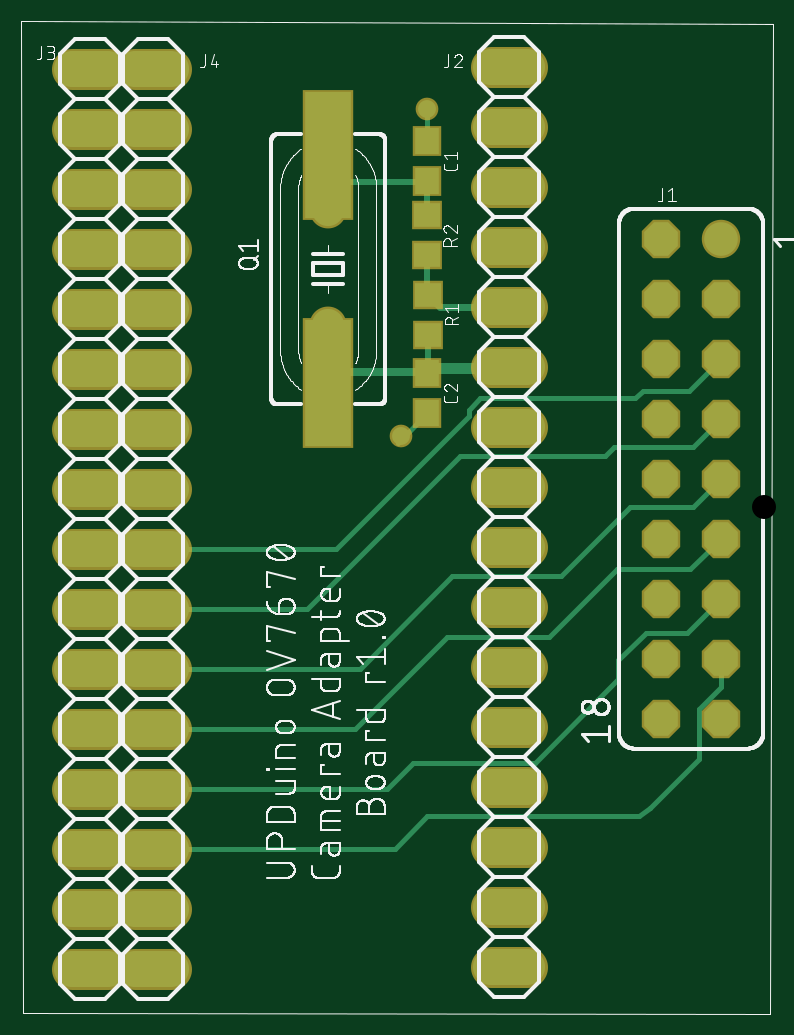
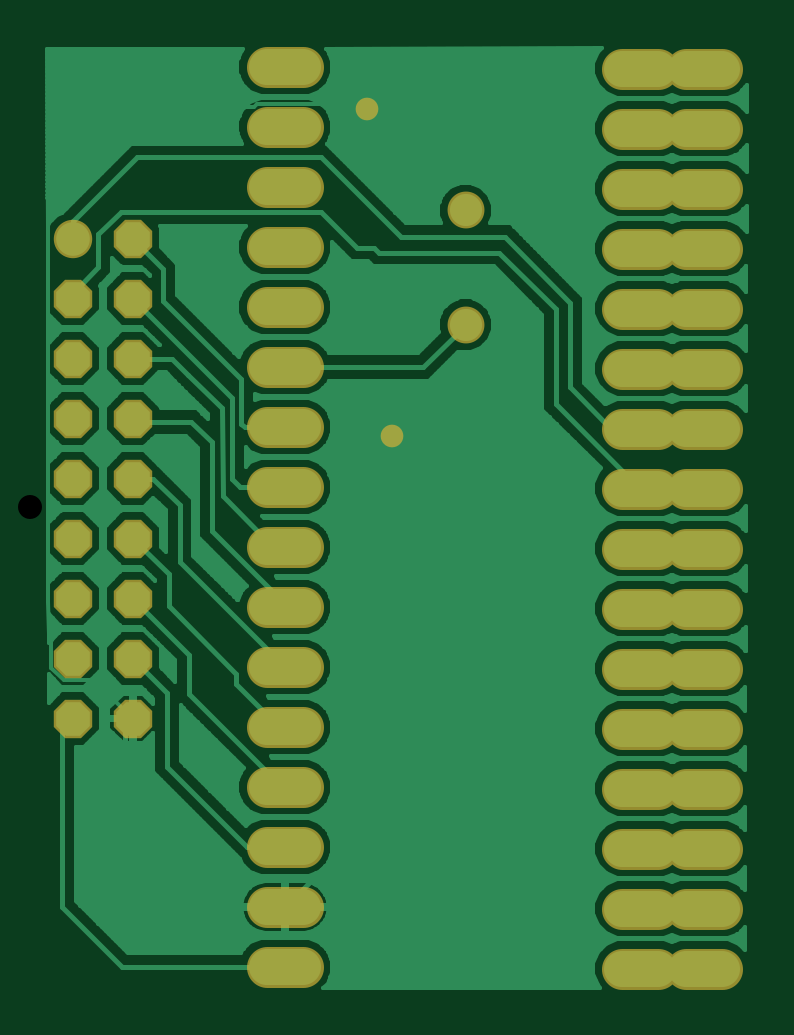
Circuit board: 6 layer files. Board 29.6 x 39.8 mm.
- top_copper: schematic.cmp (5579 bytes)
- drill: schematic.drd (1117 bytes)
- top_silk: schematic.plc (81039 bytes)
- bottom_copper: schematic.sol (64261 bytes)
- top_mask: schematic.stc (3147 bytes)
- bottom_mask: schematic.sts (2828 bytes)

=== top_copper: schematic.cmp ===
G75*
%MOIN*%
%OFA0B0*%
%FSLAX25Y25*%
%IPPOS*%
%LPD*%
%AMOC8*
5,1,8,0,0,1.08239X$1,22.5*
%
%ADD10C,0.05600*%
%ADD11OC8,0.05600*%
%ADD12C,0.06000*%
%ADD13R,0.03937X0.04331*%
%ADD14R,0.04331X0.03937*%
%ADD15R,0.07600X0.21000*%
%ADD16C,0.05346*%
%ADD17C,0.00787*%
%ADD18C,0.00600*%
%ADD19C,0.02978*%
%ADD20C,0.01000*%
%ADD21C,0.01200*%
D10*
X0117679Y0130233D03*
D11*
X0117679Y0120233D03*
X0117679Y0110233D03*
X0117679Y0100233D03*
X0117679Y0090233D03*
X0117679Y0080233D03*
X0117679Y0070233D03*
X0117679Y0060233D03*
X0117679Y0050233D03*
X0107679Y0050233D03*
X0107679Y0060233D03*
X0107679Y0070233D03*
X0107679Y0080233D03*
X0107679Y0090233D03*
X0107679Y0100233D03*
X0107679Y0110233D03*
X0107679Y0120233D03*
X0107679Y0130233D03*
D12*
X0015478Y0008555D02*
X0009478Y0008555D01*
X0009478Y0018555D02*
X0015478Y0018555D01*
X0020060Y0018577D02*
X0026060Y0018577D01*
X0026060Y0008577D02*
X0020060Y0008577D01*
X0020060Y0028577D02*
X0026060Y0028577D01*
X0026060Y0038577D02*
X0020060Y0038577D01*
X0015478Y0038555D02*
X0009478Y0038555D01*
X0009478Y0048555D02*
X0015478Y0048555D01*
X0020060Y0048577D02*
X0026060Y0048577D01*
X0026060Y0058577D02*
X0020060Y0058577D01*
X0015478Y0058555D02*
X0009478Y0058555D01*
X0009478Y0068555D02*
X0015478Y0068555D01*
X0020060Y0068577D02*
X0026060Y0068577D01*
X0026060Y0078577D02*
X0020060Y0078577D01*
X0015478Y0078555D02*
X0009478Y0078555D01*
X0009478Y0088555D02*
X0015478Y0088555D01*
X0020060Y0088577D02*
X0026060Y0088577D01*
X0026060Y0098577D02*
X0020060Y0098577D01*
X0015478Y0098555D02*
X0009478Y0098555D01*
X0009478Y0108555D02*
X0015478Y0108555D01*
X0020060Y0108577D02*
X0026060Y0108577D01*
X0026060Y0118577D02*
X0020060Y0118577D01*
X0015478Y0118555D02*
X0009478Y0118555D01*
X0009478Y0128555D02*
X0015478Y0128555D01*
X0020060Y0128577D02*
X0026060Y0128577D01*
X0026060Y0138577D02*
X0020060Y0138577D01*
X0015478Y0138555D02*
X0009478Y0138555D01*
X0009478Y0148555D02*
X0015478Y0148555D01*
X0020060Y0148577D02*
X0026060Y0148577D01*
X0026060Y0158577D02*
X0020060Y0158577D01*
X0015478Y0158555D02*
X0009478Y0158555D01*
X0079345Y0158822D02*
X0085345Y0158822D01*
X0085345Y0148822D02*
X0079345Y0148822D01*
X0079345Y0138822D02*
X0085345Y0138822D01*
X0085345Y0128822D02*
X0079345Y0128822D01*
X0079345Y0118822D02*
X0085345Y0118822D01*
X0085345Y0108822D02*
X0079345Y0108822D01*
X0079345Y0098822D02*
X0085345Y0098822D01*
X0085345Y0088822D02*
X0079345Y0088822D01*
X0079345Y0078822D02*
X0085345Y0078822D01*
X0085345Y0068822D02*
X0079345Y0068822D01*
X0079345Y0058822D02*
X0085345Y0058822D01*
X0085345Y0048822D02*
X0079345Y0048822D01*
X0079345Y0038822D02*
X0085345Y0038822D01*
X0085345Y0028822D02*
X0079345Y0028822D01*
X0079345Y0018822D02*
X0085345Y0018822D01*
X0085345Y0008822D02*
X0079345Y0008822D01*
X0015478Y0028555D02*
X0009478Y0028555D01*
D13*
X0068654Y0101121D03*
X0068654Y0107814D03*
X0068674Y0139888D03*
X0068674Y0146581D03*
D14*
X0068640Y0134186D03*
X0068640Y0127493D03*
X0068867Y0120860D03*
X0068867Y0114167D03*
D15*
X0052211Y0106117D03*
X0052211Y0144117D03*
D16*
X0052182Y0134941D03*
X0052204Y0115850D03*
D17*
X0052211Y0115843D01*
X0052211Y0114870D01*
X0052914Y0114167D01*
X0052211Y0114870D02*
X0052211Y0108165D01*
X0052211Y0106117D01*
X0063764Y0096230D02*
X0068654Y0101121D01*
X0074167Y0094022D02*
X0048722Y0068577D01*
X0023060Y0068577D01*
X0023060Y0058577D02*
X0057452Y0058577D01*
X0072906Y0074032D01*
X0091074Y0074032D01*
X0102523Y0085481D01*
X0112926Y0085481D01*
X0117679Y0090233D01*
X0112921Y0095476D02*
X0099780Y0095476D01*
X0098326Y0094022D01*
X0074167Y0094022D01*
X0075615Y0100737D02*
X0075615Y0101650D01*
X0077570Y0103604D01*
X0103375Y0103604D01*
X0104678Y0104908D01*
X0112353Y0104908D01*
X0117679Y0110233D01*
X0117679Y0100233D02*
X0112921Y0095476D01*
X0117679Y0080233D02*
X0112568Y0075122D01*
X0100340Y0075122D01*
X0089073Y0063855D01*
X0071998Y0063855D01*
X0056720Y0048577D01*
X0023060Y0048577D01*
X0023060Y0038577D02*
X0062080Y0038577D01*
X0066377Y0042875D01*
X0086587Y0042875D01*
X0100532Y0056819D01*
X0100532Y0059946D01*
X0105094Y0064508D01*
X0111954Y0064508D01*
X0117679Y0070233D01*
X0117679Y0060233D02*
X0117679Y0055457D01*
X0113985Y0051763D01*
X0113985Y0043515D01*
X0105793Y0035323D01*
X0104056Y0034051D01*
X0068729Y0034051D01*
X0063255Y0028577D01*
X0023060Y0028577D01*
X0023060Y0078577D02*
X0053455Y0078577D01*
X0075615Y0100737D01*
X0068867Y0120860D02*
X0068640Y0121086D01*
X0068640Y0121846D01*
X0068640Y0139111D02*
X0068640Y0139854D01*
X0068674Y0139888D01*
X0068674Y0146581D02*
X0068674Y0151802D01*
D18*
X0068591Y0151885D01*
X0064396Y0097281D02*
X0063764Y0096230D01*
D19*
X0064396Y0097281D03*
X0068591Y0151885D03*
D20*
X0068674Y0139888D02*
X0068440Y0139653D01*
X0052182Y0139653D01*
X0052182Y0134941D01*
X0052182Y0144087D01*
X0052211Y0144117D01*
X0052182Y0144087D01*
X0052182Y0139653D01*
X0068640Y0139111D02*
X0068640Y0134186D01*
X0068640Y0126020D02*
X0068640Y0121846D01*
X0068867Y0114167D02*
X0068867Y0108925D01*
X0082242Y0108925D01*
X0082345Y0108822D01*
X0081688Y0108165D01*
X0067312Y0108165D01*
X0052211Y0108165D01*
X0053908Y0107814D02*
X0052211Y0106117D01*
X0053908Y0107814D02*
X0068654Y0107814D01*
X0068867Y0108026D01*
X0068867Y0108925D01*
X0068303Y0108165D02*
X0067312Y0108165D01*
X0068303Y0108165D02*
X0068654Y0107814D01*
X0081761Y0118822D02*
X0082345Y0118822D01*
D21*
X0081761Y0118822D02*
X0070904Y0118822D01*
X0068867Y0120860D01*
X0068640Y0126020D02*
X0068640Y0127493D01*
M02*

=== drill: schematic.drd ===
%
M48
M72
T01C0.01378
T02C0.03346
T03C0.03600
T04C0.04000
%
T01
X64396Y97281
X68591Y151885
T02
X52182Y134941
X52204Y115850
T03
X107679Y120233
X107679Y110233
X107679Y100233
X107679Y90233
X107679Y80233
X107679Y70233
X107679Y60233
X107679Y50233
X117679Y50233
X117679Y60233
X117679Y70233
X117679Y80233
X117679Y90233
X117679Y100233
X117679Y110233
X117679Y120233
X117679Y130233
X107679Y130233
T04
X12478Y8555
X12478Y18555
X12478Y28555
X12478Y38555
X12478Y48555
X12478Y58555
X12478Y68555
X12478Y78555
X12478Y88555
X12478Y98555
X12478Y108555
X12478Y118555
X12478Y128555
X12478Y138555
X12478Y148555
X12478Y158555
X23060Y158577
X23060Y148577
X23060Y138577
X23060Y128577
X23060Y118577
X23060Y108577
X23060Y98577
X23060Y88577
X23060Y78577
X23060Y68577
X23060Y58577
X23060Y48577
X23060Y38577
X23060Y28577
X23060Y18577
X23060Y8577
X82345Y8822
X82345Y18822
X82345Y28822
X82345Y38822
X82345Y48822
X82345Y58822
X82345Y68822
X82345Y78822
X82345Y88822
X82345Y98822
X82345Y108822
X82345Y118822
X82345Y128822
X82345Y138822
X82345Y148822
X82345Y158822
M30

=== top_silk: schematic.plc (81039 bytes, source omitted) ===
=== bottom_copper: schematic.sol (64261 bytes, source omitted) ===
=== top_mask: schematic.stc ===
G75*
%MOIN*%
%OFA0B0*%
%FSLAX25Y25*%
%IPPOS*%
%LPD*%
%AMOC8*
5,1,8,0,0,1.08239X$1,22.5*
%
%ADD10C,0.06400*%
%ADD11OC8,0.06400*%
%ADD12C,0.06800*%
%ADD13R,0.04737X0.05131*%
%ADD14R,0.05131X0.04737*%
%ADD15R,0.08400X0.21800*%
%ADD16C,0.06146*%
%ADD17C,0.03778*%
D10*
X0117679Y0130233D03*
D11*
X0117679Y0120233D03*
X0117679Y0110233D03*
X0117679Y0100233D03*
X0117679Y0090233D03*
X0117679Y0080233D03*
X0117679Y0070233D03*
X0117679Y0060233D03*
X0117679Y0050233D03*
X0107679Y0050233D03*
X0107679Y0060233D03*
X0107679Y0070233D03*
X0107679Y0080233D03*
X0107679Y0090233D03*
X0107679Y0100233D03*
X0107679Y0110233D03*
X0107679Y0120233D03*
X0107679Y0130233D03*
D12*
X0015478Y0008555D02*
X0009478Y0008555D01*
X0009478Y0018555D02*
X0015478Y0018555D01*
X0020060Y0018577D02*
X0026060Y0018577D01*
X0026060Y0008577D02*
X0020060Y0008577D01*
X0020060Y0028577D02*
X0026060Y0028577D01*
X0026060Y0038577D02*
X0020060Y0038577D01*
X0015478Y0038555D02*
X0009478Y0038555D01*
X0009478Y0048555D02*
X0015478Y0048555D01*
X0020060Y0048577D02*
X0026060Y0048577D01*
X0026060Y0058577D02*
X0020060Y0058577D01*
X0015478Y0058555D02*
X0009478Y0058555D01*
X0009478Y0068555D02*
X0015478Y0068555D01*
X0020060Y0068577D02*
X0026060Y0068577D01*
X0026060Y0078577D02*
X0020060Y0078577D01*
X0015478Y0078555D02*
X0009478Y0078555D01*
X0009478Y0088555D02*
X0015478Y0088555D01*
X0020060Y0088577D02*
X0026060Y0088577D01*
X0026060Y0098577D02*
X0020060Y0098577D01*
X0015478Y0098555D02*
X0009478Y0098555D01*
X0009478Y0108555D02*
X0015478Y0108555D01*
X0020060Y0108577D02*
X0026060Y0108577D01*
X0026060Y0118577D02*
X0020060Y0118577D01*
X0015478Y0118555D02*
X0009478Y0118555D01*
X0009478Y0128555D02*
X0015478Y0128555D01*
X0020060Y0128577D02*
X0026060Y0128577D01*
X0026060Y0138577D02*
X0020060Y0138577D01*
X0015478Y0138555D02*
X0009478Y0138555D01*
X0009478Y0148555D02*
X0015478Y0148555D01*
X0020060Y0148577D02*
X0026060Y0148577D01*
X0026060Y0158577D02*
X0020060Y0158577D01*
X0015478Y0158555D02*
X0009478Y0158555D01*
X0079345Y0158822D02*
X0085345Y0158822D01*
X0085345Y0148822D02*
X0079345Y0148822D01*
X0079345Y0138822D02*
X0085345Y0138822D01*
X0085345Y0128822D02*
X0079345Y0128822D01*
X0079345Y0118822D02*
X0085345Y0118822D01*
X0085345Y0108822D02*
X0079345Y0108822D01*
X0079345Y0098822D02*
X0085345Y0098822D01*
X0085345Y0088822D02*
X0079345Y0088822D01*
X0079345Y0078822D02*
X0085345Y0078822D01*
X0085345Y0068822D02*
X0079345Y0068822D01*
X0079345Y0058822D02*
X0085345Y0058822D01*
X0085345Y0048822D02*
X0079345Y0048822D01*
X0079345Y0038822D02*
X0085345Y0038822D01*
X0085345Y0028822D02*
X0079345Y0028822D01*
X0079345Y0018822D02*
X0085345Y0018822D01*
X0085345Y0008822D02*
X0079345Y0008822D01*
X0015478Y0028555D02*
X0009478Y0028555D01*
D13*
X0068654Y0101121D03*
X0068654Y0107814D03*
X0068674Y0139888D03*
X0068674Y0146581D03*
D14*
X0068640Y0134186D03*
X0068640Y0127493D03*
X0068867Y0120860D03*
X0068867Y0114167D03*
D15*
X0052211Y0106117D03*
X0052211Y0144117D03*
D16*
X0052182Y0134941D03*
X0052204Y0115850D03*
D17*
X0064396Y0097281D03*
X0068591Y0151885D03*
M02*

=== bottom_mask: schematic.sts ===
G75*
%MOIN*%
%OFA0B0*%
%FSLAX25Y25*%
%IPPOS*%
%LPD*%
%AMOC8*
5,1,8,0,0,1.08239X$1,22.5*
%
%ADD10C,0.06400*%
%ADD11OC8,0.06400*%
%ADD12C,0.06800*%
%ADD13C,0.06146*%
%ADD14C,0.03778*%
D10*
X0117679Y0130233D03*
D11*
X0117679Y0120233D03*
X0117679Y0110233D03*
X0117679Y0100233D03*
X0117679Y0090233D03*
X0117679Y0080233D03*
X0117679Y0070233D03*
X0117679Y0060233D03*
X0117679Y0050233D03*
X0107679Y0050233D03*
X0107679Y0060233D03*
X0107679Y0070233D03*
X0107679Y0080233D03*
X0107679Y0090233D03*
X0107679Y0100233D03*
X0107679Y0110233D03*
X0107679Y0120233D03*
X0107679Y0130233D03*
D12*
X0015478Y0008555D02*
X0009478Y0008555D01*
X0009478Y0018555D02*
X0015478Y0018555D01*
X0020060Y0018577D02*
X0026060Y0018577D01*
X0026060Y0008577D02*
X0020060Y0008577D01*
X0020060Y0028577D02*
X0026060Y0028577D01*
X0026060Y0038577D02*
X0020060Y0038577D01*
X0015478Y0038555D02*
X0009478Y0038555D01*
X0009478Y0048555D02*
X0015478Y0048555D01*
X0020060Y0048577D02*
X0026060Y0048577D01*
X0026060Y0058577D02*
X0020060Y0058577D01*
X0015478Y0058555D02*
X0009478Y0058555D01*
X0009478Y0068555D02*
X0015478Y0068555D01*
X0020060Y0068577D02*
X0026060Y0068577D01*
X0026060Y0078577D02*
X0020060Y0078577D01*
X0015478Y0078555D02*
X0009478Y0078555D01*
X0009478Y0088555D02*
X0015478Y0088555D01*
X0020060Y0088577D02*
X0026060Y0088577D01*
X0026060Y0098577D02*
X0020060Y0098577D01*
X0015478Y0098555D02*
X0009478Y0098555D01*
X0009478Y0108555D02*
X0015478Y0108555D01*
X0020060Y0108577D02*
X0026060Y0108577D01*
X0026060Y0118577D02*
X0020060Y0118577D01*
X0015478Y0118555D02*
X0009478Y0118555D01*
X0009478Y0128555D02*
X0015478Y0128555D01*
X0020060Y0128577D02*
X0026060Y0128577D01*
X0026060Y0138577D02*
X0020060Y0138577D01*
X0015478Y0138555D02*
X0009478Y0138555D01*
X0009478Y0148555D02*
X0015478Y0148555D01*
X0020060Y0148577D02*
X0026060Y0148577D01*
X0026060Y0158577D02*
X0020060Y0158577D01*
X0015478Y0158555D02*
X0009478Y0158555D01*
X0079345Y0158822D02*
X0085345Y0158822D01*
X0085345Y0148822D02*
X0079345Y0148822D01*
X0079345Y0138822D02*
X0085345Y0138822D01*
X0085345Y0128822D02*
X0079345Y0128822D01*
X0079345Y0118822D02*
X0085345Y0118822D01*
X0085345Y0108822D02*
X0079345Y0108822D01*
X0079345Y0098822D02*
X0085345Y0098822D01*
X0085345Y0088822D02*
X0079345Y0088822D01*
X0079345Y0078822D02*
X0085345Y0078822D01*
X0085345Y0068822D02*
X0079345Y0068822D01*
X0079345Y0058822D02*
X0085345Y0058822D01*
X0085345Y0048822D02*
X0079345Y0048822D01*
X0079345Y0038822D02*
X0085345Y0038822D01*
X0085345Y0028822D02*
X0079345Y0028822D01*
X0079345Y0018822D02*
X0085345Y0018822D01*
X0085345Y0008822D02*
X0079345Y0008822D01*
X0015478Y0028555D02*
X0009478Y0028555D01*
D13*
X0052204Y0115850D03*
X0052182Y0134941D03*
D14*
X0068591Y0151885D03*
X0064396Y0097281D03*
M02*

